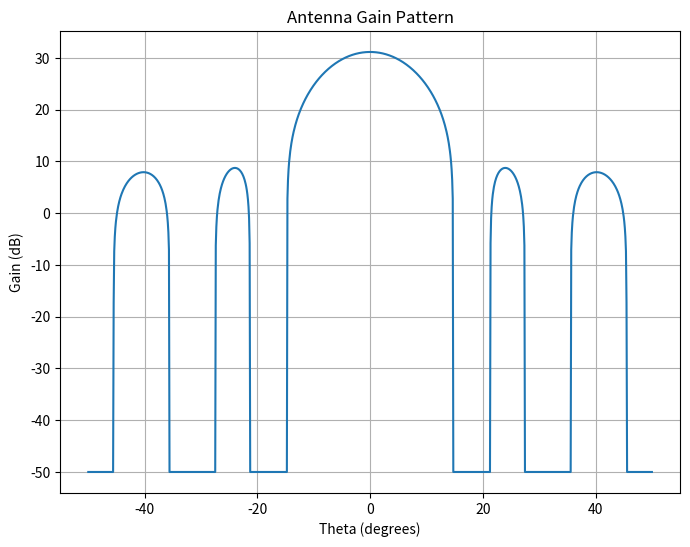

Here is the Python script that generated this plot:
#!/usr/bin/env python3
# -*- coding: utf-8 -*-
"""
Created on Tue Oct 24 17:51:11 2023

@author: vakilifard
"""

import numpy as np
import pandas as pd  # Import Pandas
import matplotlib.pyplot as plt
from scipy.special import j1, jv

# Define the antenna gain function
def antenna_gain_calc(theta):
    # Constants
    eta = 0.7
    N = 70
    theta_3dB = 5.12
    theta_3dB_rad = np.radians(theta_3dB)

    # Calculate u(theta)
    u_theta = 2.07123 * np.sin(np.radians(theta)) / np.sin(theta_3dB_rad)

    # Calculate G0
    G0 = (eta * N**2 * np.pi**2) / theta_3dB**2

    # Calculate G(theta)
    #G_theta = G0 * (j1(u_theta) / (5 * u_theta) + 30 * jv(3, u_theta) / u_theta**5)
    G_theta = G0 * (j1(u_theta) / (2 * u_theta) + 36 * jv(3, u_theta) / u_theta**3)

    # Convert gain to dB using 10*log10
    gain_dB = 10 * np.log10(G_theta)
    # Replace -inf values with a large negative number
    gain_dB = np.where(np.isnan(gain_dB), -50, gain_dB)

    return gain_dB

# Create an array of theta values from -90 to 90 degrees
theta_values = np.linspace(-50, 50, 1000)

# Calculate the gain for each theta value
gain_values = antenna_gain_calc(theta_values)

# Create a DataFrame to store the data
data = pd.DataFrame({'Theta (degrees)': theta_values, 'Gain (dB)': gain_values})

# Create a plot
plt.figure(figsize=(8, 6))
plt.plot(theta_values, gain_values)
plt.title('Antenna Gain Pattern')
plt.xlabel('Theta (degrees)')
plt.ylabel('Gain (dB)')
plt.grid(True)

# Show the plot
plt.show()
